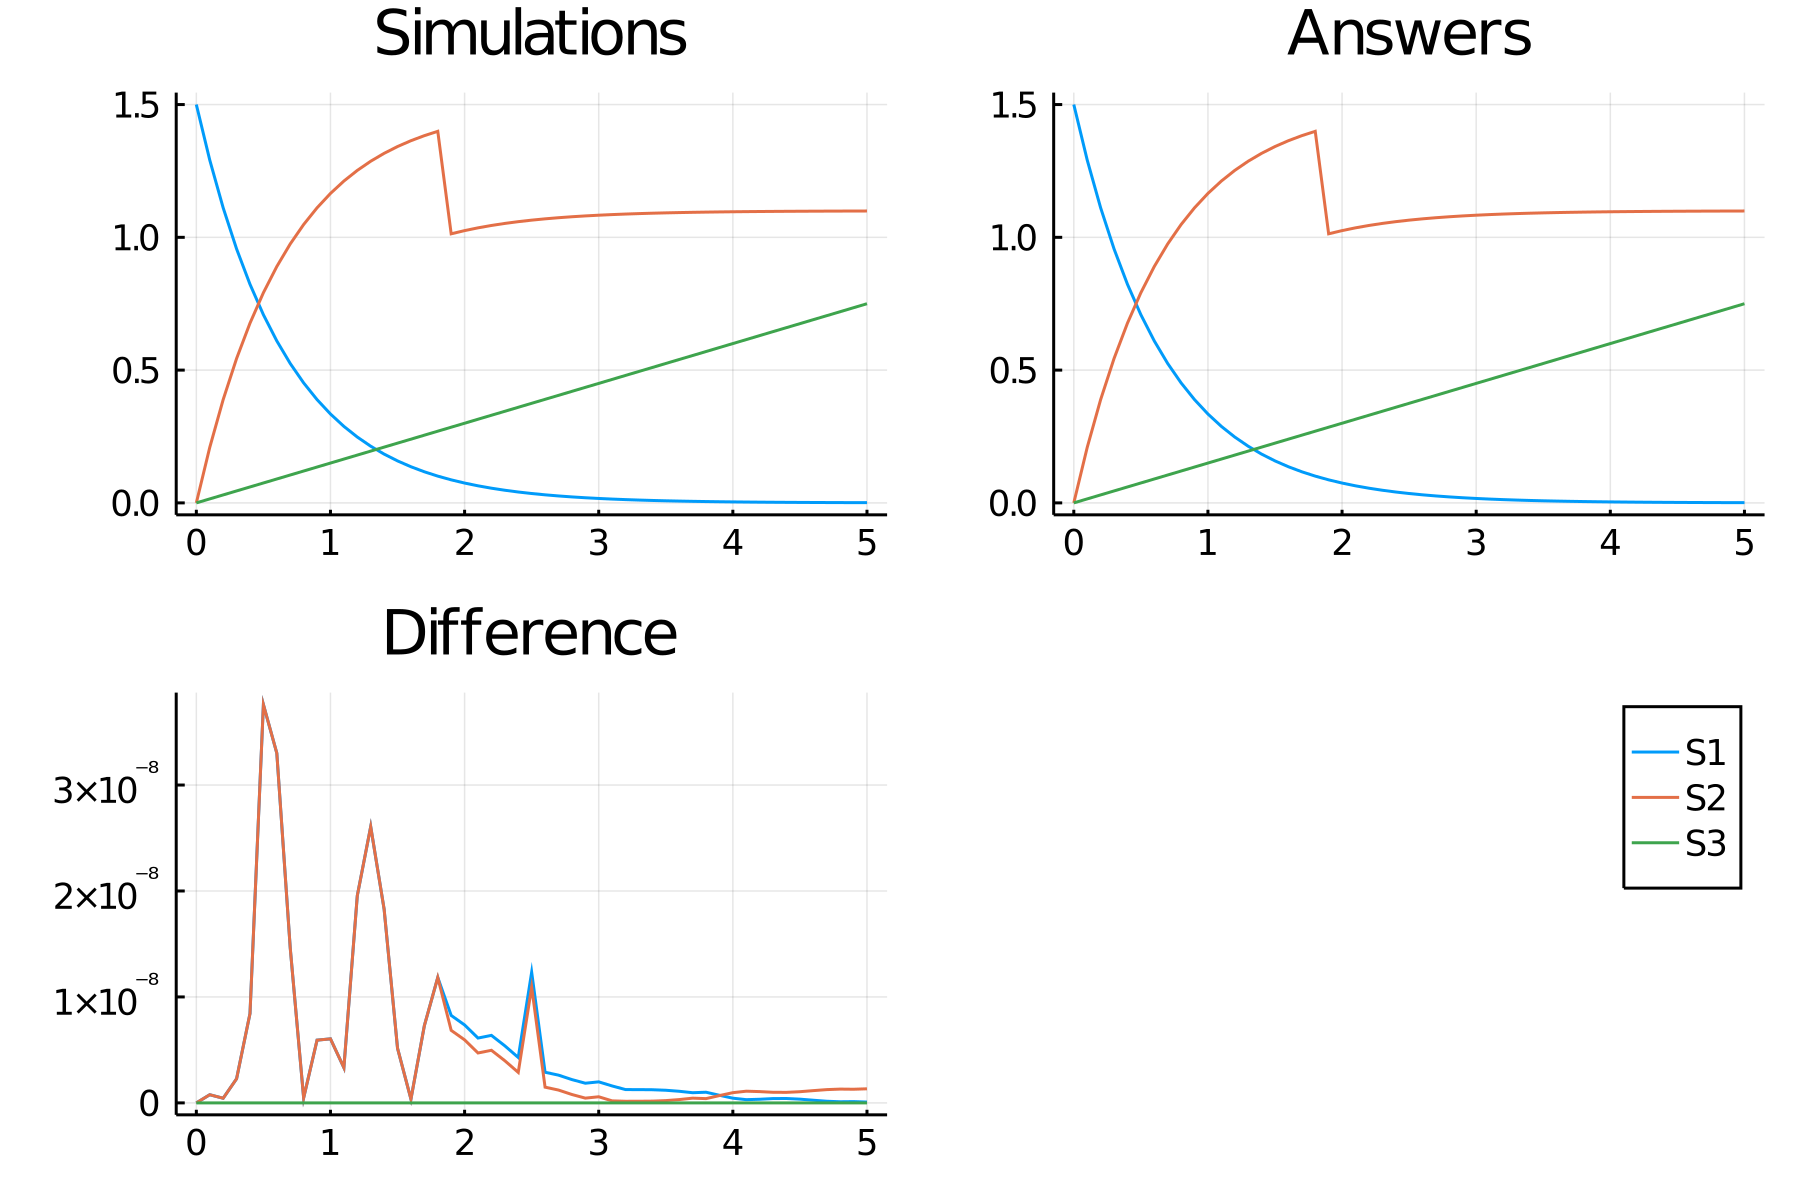

The table this chart was drawn from, first rows:
time, S1_, S2_, S3_
0.0, 1.5, 0.0, 0.0
0.1, 1.291, 0.2089, 0.015
0.2, 1.111, 0.3888, 0.03
0.3, 0.9564, 0.5436, 0.045
0.4, 0.8232, 0.6768, 0.06
0.5, 0.7085, 0.7915, 0.075
0.6, 0.6099, 0.8901, 0.09
0.7, 0.5249, 0.9751, 0.105
0.8, 0.4518, 1.048, 0.12
0.9, 0.3889, 1.111, 0.135
1.0, 0.3347, 1.165, 0.15
1.1, 0.2881, 1.212, 0.165
1.2, 0.2479, 1.252, 0.18
1.3, 0.2134, 1.287, 0.195
1.4, 0.1837, 1.316, 0.21
1.5, 0.1581, 1.342, 0.225
1.6, 0.1361, 1.364, 0.24
1.7, 0.1171, 1.383, 0.255
1.8, 0.1008, 1.399, 0.27
1.9, 0.08677, 1.013, 0.285
2.0, 0.07468, 1.025, 0.3
2.1, 0.06428, 1.036, 0.315
2.2, 0.05532, 1.045, 0.33
2.3, 0.04762, 1.052, 0.345
2.4, 0.04099, 1.059, 0.36
2.5, 0.03528, 1.065, 0.375
2.6, 0.03036, 1.07, 0.39
2.7, 0.02613, 1.074, 0.405
2.8, 0.02249, 1.078, 0.42
2.9, 0.01936, 1.081, 0.435
3.0, 0.01666, 1.083, 0.45
3.1, 0.01434, 1.086, 0.465
3.2, 0.01234, 1.088, 0.48
3.3, 0.01063, 1.089, 0.495
3.4, 0.009145, 1.091, 0.51
3.5, 0.007871, 1.092, 0.525
3.6, 0.006775, 1.093, 0.54
3.7, 0.005831, 1.094, 0.555
3.8, 0.005019, 1.095, 0.57
3.9, 0.00432, 1.096, 0.585
4.0, 0.003718, 1.096, 0.6
4.1, 0.0032, 1.097, 0.615
4.2, 0.002754, 1.097, 0.63
4.3, 0.002371, 1.098, 0.645
4.4, 0.002041, 1.098, 0.66
4.5, 0.001756, 1.098, 0.675
4.6, 0.001512, 1.098, 0.69
4.7, 0.001301, 1.099, 0.705
4.8, 0.00112, 1.099, 0.72
4.9, 0.0009639, 1.099, 0.735
5.0, 0.0008296, 1.099, 0.75
